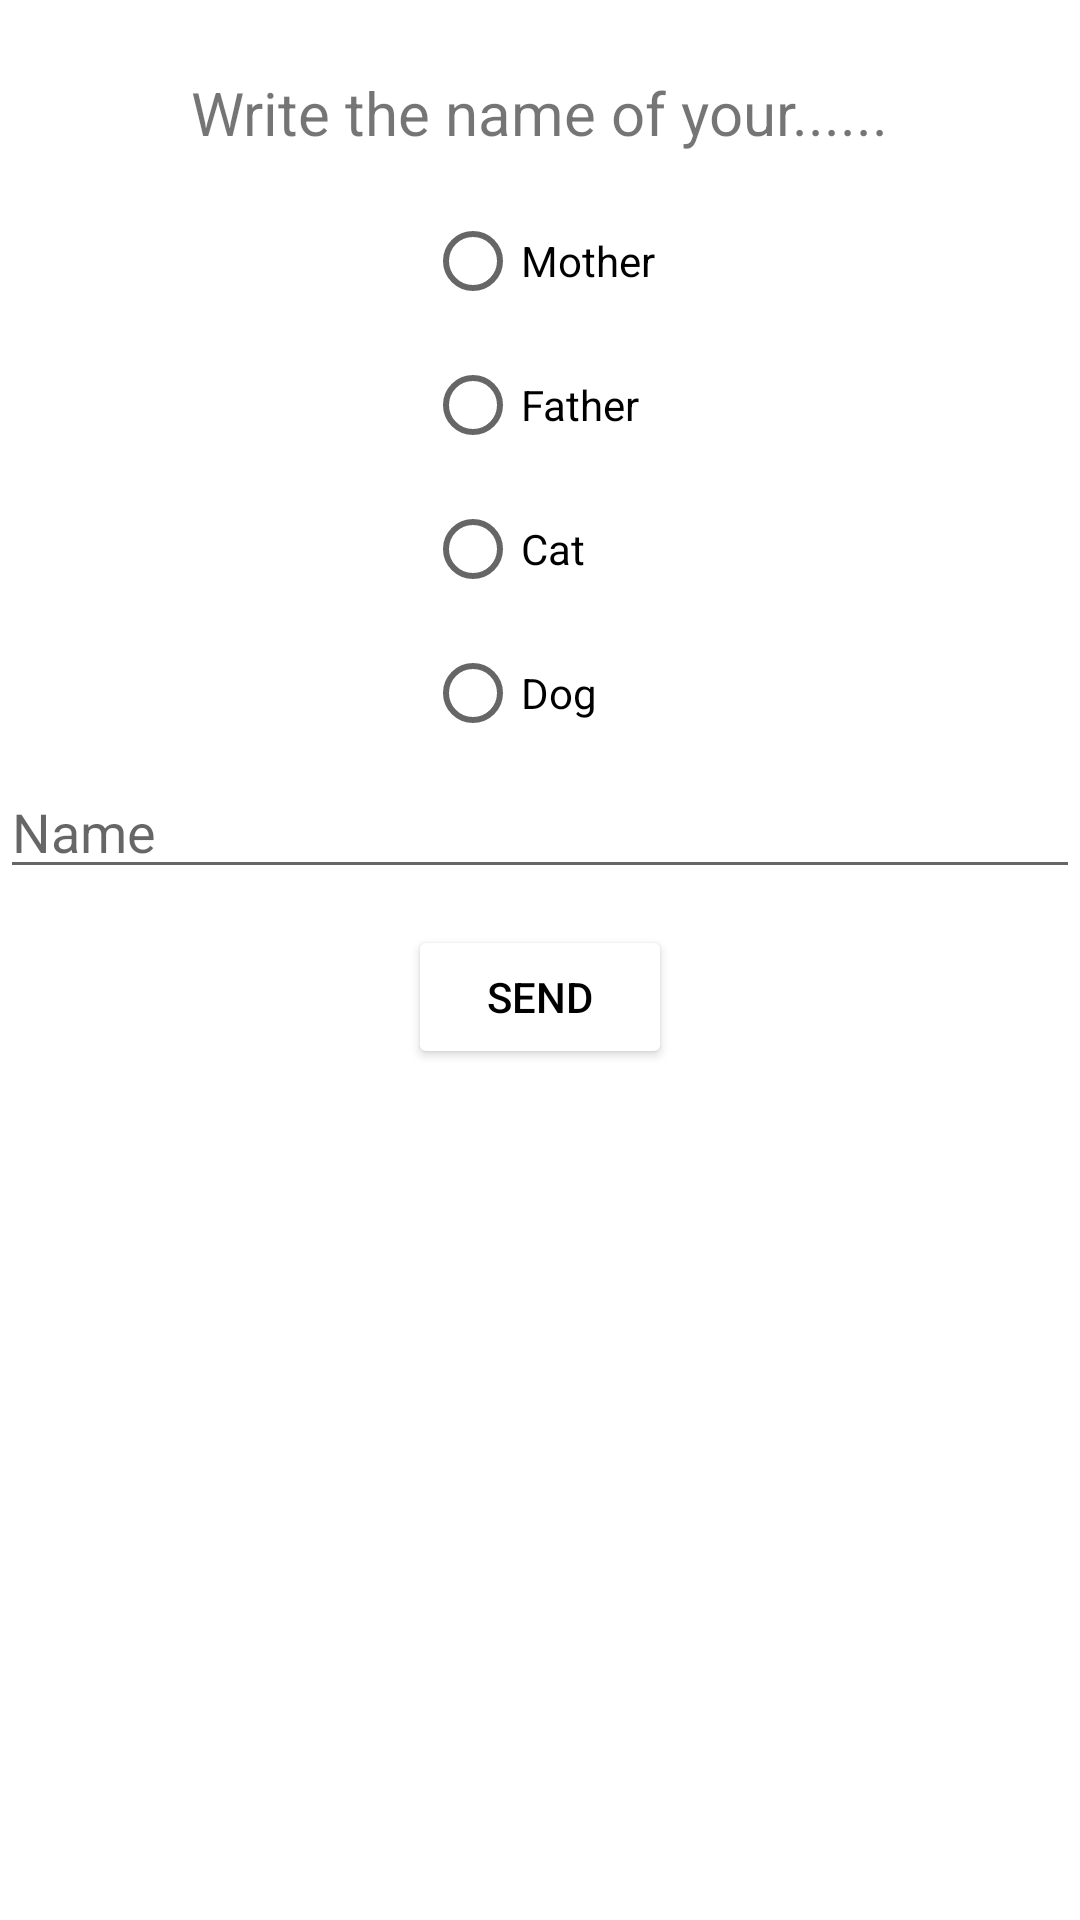

Android layout source for this screen:
<!-- AndroidManifest.xml: application theme Theme.MobilApp1 -->
<!-- res/layout/activity_name.xml -->
<?xml version="1.0" encoding="utf-8"?>
<LinearLayout xmlns:android="http://schemas.android.com/apk/res/android"
    xmlns:app="http://schemas.android.com/apk/res-auto"
    xmlns:tools="http://schemas.android.com/tools"
    android:layout_width="match_parent"
    android:layout_height="match_parent"
    android:orientation="vertical"
    tools:context=".NameActivity">

    <TextView
        android:layout_width="wrap_content"
        android:layout_height="wrap_content"
        android:layout_gravity="center"
        android:layout_marginTop="24dp"
        android:text="Write the name of your......"
        android:textSize="20sp" />

    <RadioGroup
        android:id="@+id/rgNameTypePicker"
        android:layout_width="wrap_content"
        android:layout_height="wrap_content"
        android:layout_gravity="center"
        android:layout_marginTop="12sp">

        <RadioButton
            android:id="@+id/rbMother"
            android:layout_width="wrap_content"
            android:layout_height="wrap_content"
            android:text="Mother" />

        <RadioButton
            android:id="@+id/rbFather"
            android:layout_width="wrap_content"
            android:layout_height="wrap_content"
            android:text="Father" />

        <RadioButton
            android:id="@+id/rbCat"
            android:layout_width="wrap_content"
            android:layout_height="wrap_content"
            android:text="Cat" />

        <RadioButton
            android:id="@+id/rbDog"
            android:layout_width="wrap_content"
            android:layout_height="wrap_content"
            android:text="Dog" />
    </RadioGroup>

    <EditText
        android:id="@+id/etEnterName"
        android:layout_width="match_parent"
        android:layout_height="wrap_content"
        android:layout_gravity="center"
        android:hint="Name"
        android:inputType="text" />

    <Button
        android:id="@+id/btnSendName"
        android:layout_width="wrap_content"
        android:layout_height="wrap_content"
        android:layout_gravity="center"
        android:layout_marginTop="12dp"
        android:backgroundTint="@color/grey"
        android:text="Send"
        android:textColor="@color/black" />
</LinearLayout>
<!-- resources referenced by this layout -->
<resources>
  <style name="Theme.MobilApp1" parent="Theme.MaterialComponents.DayNight.DarkActionBar">
          
          <item name="colorPrimary">@color/purple_500</item>
          <item name="colorPrimaryVariant">@color/purple_700</item>
          <item name="colorOnPrimary">@color/white</item>
          
          <item name="colorSecondary">@color/teal_200</item>
          <item name="colorSecondaryVariant">@color/teal_700</item>
          <item name="colorOnSecondary">@color/black</item>
          
          <item name="android:statusBarColor" tools:targetApi="l">?attr/colorPrimaryVariant</item>
          
      </style>
  <!-- not gathered from this repository: default colours our renderer supplied (Android Studio template values) -->
  <color name="purple_500">#FF6200EE</color>
  <color name="purple_700">#FF3700B3</color>
  <color name="teal_200">#FF03DAC5</color>
  <color name="teal_700">#FF018786</color>
  <color name="black">#FF000000</color>
  <color name="white">#FFFFFFFF</color>
</resources>
